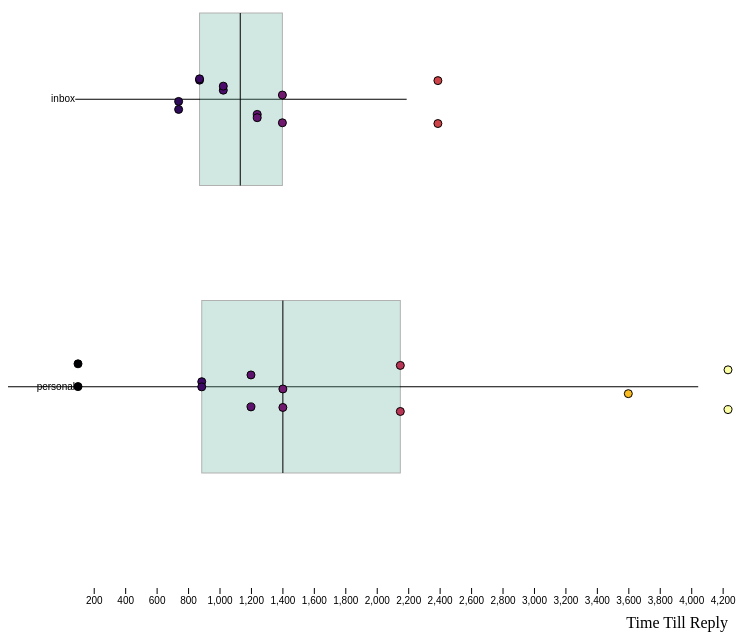
D3 v4 page, settled after 480 driven frames (8 s of simulated time); the page loaded 1 data file(s).


  // set the dimensions and margins of the graph
var margin = {top: 10, right: 30, bottom: 50, left: 70},
    width = 750 - margin.left - margin.right,
    height = 750 - margin.top - margin.bottom;

// append the svg object to the body of the page
var svg = d3.select("#my_dataviz")
  .append("svg")
    .attr("width", width + margin.left + margin.right)
    .attr("height", height + margin.top + margin.bottom)
  .append("g")
    .attr("transform",
          "translate(" + margin.left + "," + margin.top + ")");

// Read the data and compute summary statistics for each specie
d3.csv("data.csv", function(data) {

  // Compute quartiles, median, inter quantile range min and max --> these info are then used to draw the box.
  var sumstat = d3.nest() // nest function allows to group the calculation per level of a factor
    .key(function(d) { return d.folder;})
    .rollup(function(d) {
      q1 = d3.quantile(d.map(function(g) { return parseInt(g.time_elapsed);}).sort(d3.ascending),.25)
      median = d3.quantile(d.map(function(g) { return parseInt(g.time_elapsed);}).sort(d3.ascending),.5)
      q3 = d3.quantile(d.map(function(g) { return parseInt(g.time_elapsed);}).sort(d3.ascending),.75)
      interQuantileRange = q3 - q1
      min = q1 - 1.5*interQuantileRange
      max = q3 + 1.5*interQuantileRange
      // console.log(d.map(function(g) { return parseInt(g.time_elapsed);}).sort(d3.ascending))
      // console.log(q1, median, q3, interQuantileRange, min, max)
      return({q1: q1, median: median, q3: q3, interQuantileRange: interQuantileRange, min: min, max: max})
    })
    .entries(data)

  // Show the Y scale
  var y = d3.scaleBand()
    .range([ height, 0 ])
    .domain(["personal", "inbox"])
    .padding(.4);
  svg.append("g")
    .call(d3.axisLeft(y).tickSize(0))
    .select(".domain").remove()

  // Show the X scale
  console.log(parseInt(d3.max(data, d => d.time_elapsed)))
  var x = d3.scaleLinear()
    .domain([d3.min(data, d => parseInt(d.time_elapsed)), d3.max(data, d => parseInt(d.time_elapsed))])
    .range([0, width])
  svg.append("g")
    .attr("transform", "translate(0," + height + ")")
    .call(d3.axisBottom(x).ticks(15))
    .select(".domain").remove()

  // Color scale
  var myColor = d3.scaleSequential()
    .interpolator(d3.interpolateInferno)
    .domain([d3.min(data, d => parseInt(d.time_elapsed)), d3.max(data, d => parseInt(d.time_elapsed))])

  // Add X axis label:
  svg.append("text")
      .attr("text-anchor", "end")
      .attr("x", width)
      .attr("y", height + margin.top + 30)
      .text("Time Till Reply");

  // Show the main horizontal line
  svg
    .selectAll("horiLines")
    .data(sumstat)
    .enter()
    .append("line")
      .attr("x1", function(d){return(x(d.value.min))})
      .attr("x2", function(d){return(x(d.value.max))})
      .attr("y1", function(d){return(y(d.key) + y.bandwidth()/2)})
      .attr("y2", function(d){return(y(d.key) + y.bandwidth()/2)})
      .attr("stroke", "black")
      .style("width", 40)

  // rectangle for the main box
  svg
    .selectAll("boxes")
    .data(sumstat)
    .enter()
    .append("rect")
        .attr("x", function(d){return(x(d.value.q1))}) // console.log(x(d.value.q1)) ;
        .attr("width", function(d){ ; return(x(d.value.q3)-x(d.value.q1))}) //console.log(x(d.value.q3)-x(d.value.q1))
        .attr("y", function(d) { return y(d.key); })
        .attr("height", y.bandwidth() )
        .attr("stroke", "black")
        .style("fill", "#69b3a2")
        .style("opacity", 0.3)

  // Show the median
  svg
    .selectAll("medianLines")
    .data(sumstat)
    .enter()
    .append("line")
      .attr("y1", function(d){return(y(d.key))})
      .attr("y2", function(d){return(y(d.key) + y.bandwidth())})
      .attr("x1", function(d){return(x(d.value.median))})
      .attr("x2", function(d){return(x(d.value.median))})
      .attr("stroke", "black")
      .style("width", 80)

  // create a tooltip
  var tooltip = d3.select("#my_dataviz")
    .append("div")
      .style("opacity", 0)
      .attr("class", "tooltip")
      .style("font-size", "16px")
  // Three function that change the tooltip when user hover / move / leave a cell
  var mouseover = function(d) {
    tooltip
      .transition()
      .duration(200)
      .style("opacity", 1)
    tooltip
        .html("<span style='color:grey'>Time Elapsed: </span>" + d.time_elapsed) // + d.Prior_disorder + "<br>" + "HR: " +  d.HR)
        .style("left", (d3.mouse(this)[0]+30) + "px")
        .style("top", (d3.mouse(this)[1]+30) + "px")
  }
  var mousemove = function(d) {
    tooltip
      .style("left", (d3.mouse(this)[0]+30) + "px")
      .style("top", (d3.mouse(this)[1]+30) + "px")
  }
  var mouseleave = function(d) {
    tooltip
      .transition()
      .duration(200)
      .style("opacity", 0)
  }

  // Add individual points with jitter
  var jitterWidth = 50
  svg
    .selectAll("indPoints")
    .data(data)
    .enter()
    .append("circle")
      .attr("cx", function(d){ return(x(d.time_elapsed))})
      .attr("cy", function(d){ return( y(d.folder) + (y.bandwidth()/2) - jitterWidth/2 + Math.random()*jitterWidth )})
      .attr("r", 4)
      .style("fill", function(d){ return(myColor(+d.time_elapsed)) })
      .attr("stroke", "black")
      .on("mouseover", mouseover)
      .on("mousemove", mousemove)
      .on("mouseleave", mouseleave)


})

// ── index.js
/**
 * Main entry point -- this file has been added to index.html in a <script> tag. Add whatever code you want below.
 */
"use strict";
var margin = {top: 25, right: 70, bottom: 70, left: 70, axis: 10},
    width = 750 - margin.left - margin.right - margin.axis,
    height = 750 - margin.top - margin.bottom;
var rightPanelWidth = 300;

var datafilename = "../processed_data/analyzed_data.csv"
var emaildata = [];

// Read the file, turn it into the emaildata obj
function readData() {
    d3.csv(datafilename, function(data) {
        emaildata = data;
    });
}
readData(); // This runs automatically without any trigger

// Populate the dropdown with the potential senders. 
window.addEventListener("load", populateDropdown);
function populateDropdown() {
    var senders = emaildata.map(d => d.sender);
    var uniqueSenders = senders.filter((v, i, a) => a.indexOf(v) === i);

    var dropdownselect = d3.select("#senderdd");

    // Create dropdown. 
    dropdownselect.selectAll("option")
        .data(uniqueSenders)
        .enter()
        .append("option")
        .text(d => d)
    
    dropdownselect
        // Default entry
        .attr("selected", function(d) { 
            uponDropdownChange(uniqueSenders[0]);
            return uniqueSenders[0];
        })
        // Update the graph when the dropdown is changed.
        .on("change", function() {
            var selectedSender = d3.select(this).property("value");
            uponDropdownChange(selectedSender);
        });

    function uponDropdownChange(sender){
        var data = getFilteredData(emaildata, sender);
        populateTopicSelection(data);
        update(sender, getNRecipients())
    }
}
function getSelectedSender() {
    var dropdown = d3.select("#senderdd");
    var selectedSender = dropdown.property("value");
    return selectedSender;
}

// Populate the topic selection checkbox entries
function populateTopicSelection(filteredData) {
    var topics = filteredData.map(d => d.topic);
    var uniqueTopics = topics.filter((v, i, a) => a.indexOf(v) === i);

    var topicSelection = d3.select("#topics");

    // Clear the existing checkboxes (PRIVACY ISSUE)
    topicSelection.selectAll("*").remove();

    // Create new checkboxes    
    var buttons = topicSelection.selectAll("input")
        .data(uniqueTopics)
        .enter()
        .append("div")
        .attr("class", "checkbox")
        .on("change", function() {
            // When the topics have changed, update the viz
            update(getSelectedSender(), getNRecipients());
        });
    buttons.append("input")
            .attr("type", "checkbox")
            .attr("id", d => d)
            .attr("name", "topicChk") // how we identify them
            .attr("value", d => d)
            .attr("class", "checkboxes")
            .property('checked', true) // start checked
    buttons.append("label")
            .attr("for", d => d)
            .text(d=>d)
            .attr("class", "checkboxes");
}
// Get the checked boxes. Code from StackOverflow
function getCheckedTopics() {
    var checkboxes = document.getElementsByName("topicChk");
    var checkboxesChecked = [];
    for (var i = 0; i < checkboxes.length; i++) {
        if (checkboxes[i].checked) {
            checkboxesChecked.push(checkboxes[i].defaultValue);
        }
    }
    return checkboxesChecked.length > 0 ? checkboxesChecked : " ";
}



// Attach listener to the text entry (# of recipients)
window.addEventListener("load", nRecipientsListener);
function nRecipientsListener() {
    var nRecipients = d3.select("#nrecipients");
    nRecipients.on("change", function() {
        update(getSelectedSender(), this.value);
    });
}
function getNRecipients() {
    var nRecipients = d3.select("#nrecipients");
    return nRecipients.property("value");
}


// Get k most frequent recipients
// Ideal input: filtered data by sender
// Github copilot wrote this function. 
function getTopKRecipients(k, data) {
    var recipients = data.map(d => d.recipient);
    var uniqueRecipients = recipients.filter((v, i, a) => a.indexOf(v) === i);
    var recipientCounts = uniqueRecipients.map(r => {
        return {recipient: r, count: recipients.filter(x => x === r).length}
    });
    recipientCounts.sort((a, b) => b.count - a.count);
    return recipientCounts.slice(0, k);
}

// return a new filtered dataset with "Other" for non-topk recipients
function getTopKFilteredData(k, data) {
    var topKRecipients = getTopKRecipients(k, data);
    var topKSet = new Set(topKRecipients.map(d => d.recipient));
    var newData = data.map(d => {
        if (topKSet.has(d.recipient)) {
            return d;
        } else {
            return {...d, recipient: "Other"};
        }
    });
    return newData;
}

function getFilteredData(data, sender) {
    return data.filter(d => d.sender === sender)
}

function getQuartiles(data) {
    var returnme = d3.nest() // nest function allows to group the calculation per level of a factor
    .key(function(d) { return d.topic;})
    .rollup(function(d) {
        var q1 = d3.quantile(d.map(function(g) { return parseInt(g.replyspeed)/60;}).sort(d3.ascending),.25)
        var median = d3.quantile(d.map(function(g) { return parseInt(g.replyspeed)/60;}).sort(d3.ascending),.5)
        var q3 = d3.quantile(d.map(function(g) { return parseInt(g.replyspeed)/60;}).sort(d3.ascending),.75)
        var interQuantileRange = q3 - q1
        var min = Math.max(q1 - 1.5*interQuantileRange, 0)
        var max = q3 + 1.5*interQuantileRange
        return({q1: q1, median: median, q3: q3, interQuantileRange: interQuantileRange, min: min, max: max})
    })
    .entries(data);
    return returnme;
}

// what to do with update:
function update(selectedSender, nRecipients) {
    var data = emaildata;
    console.log("Selected sender: ", selectedSender); 
    console.log("Number of recipients: ", nRecipients);

    // Filter the data based on the selected sender.
    var dataFiltered = data.filter(d => d.sender === selectedSender)
    dataFiltered = getTopKFilteredData(nRecipients, dataFiltered);
    dataFiltered = dataFiltered.filter(d => getCheckedTopics().includes(d.topic));

    // clear the div
    d3.select("#my_dataviz").selectAll("*").remove();

    // Deal with too few emails. 
    if (dataFiltered.length <= 20) {
        d3.select("#my_dataviz")
            .append("p")
            .text("Not enough data for " + selectedSender + ".");
        return; // DO NOT MAKE MORE VIZ. 
    }


    // Create the new SVG.
    var mainsvg = d3.select("#my_dataviz")
        .append("svg")
        .attr("width", width + margin.left + margin.right)
        .attr("height", height + margin.top + margin.bottom)
        .append("g")
        .attr("transform",
                "translate(" + margin.left + "," + margin.top + ")");

    // Create the right panel
    var rightPanelSvg = d3.select("#my_dataviz")
        .append("svg")  
        .attr("width", rightPanelWidth)
        .attr("height", height + margin.top + margin.bottom)



    // Compute quartiles, median, inter quantile range min and max --> these info are then used to draw the box.
    var sumstat = getQuartiles(dataFiltered);

    // Show the Y scale
    var y = d3.scaleBand()
        .range([ height, 0 ])
        .domain(dataFiltered.map(d => d.topic))
        .padding(.4);
    mainsvg.append("g")
        .call(d3.axisLeft(y).ticks(0))
        .select(".domain").remove()

    // Show the X scale
    var x = d3.scaleLinear()
        .domain([0, d3.max(dataFiltered, d => parseInt(d.replyspeed)/60)])
        .range([0, width])
    mainsvg.append("g")
        .attr("transform", "translate(0," + height + ")")
        .call(d3.axisBottom(x))
        .select(".domain").remove()

    // Color scale
    // var myColor = d3.scaleSequential()
    // .interpolator(d3.interpolateInferno)
    // .domain([d3.min(data, d => parseInt(d.time_elapsed)), d3.max(data, d => parseInt(d.time_elapsed))])
    var uniqueRecipients = dataFiltered.map(d => d.recipient)
                                    .filter((v, i, a) => a.indexOf(v) === i);
    var myColor = d3.scaleOrdinal().domain(uniqueRecipients).range(d3.schemeCategory10);

    // Add X axis label:
    mainsvg.append("text")
        .attr("text-anchor", "end")
        .attr("x", width/2)
        .attr("text-anchor", "middle")
        .attr("y", height + margin.top + 30)
        .text("Time Till Reply (seconds)");

    // Add Y axis label:
    mainsvg.append("text")
        .attr("y", -60)
        .attr("transform", `translate(${10} ${height/2}) rotate(-90)`)
        .text("Email Topics");

    // Show the main horizontal line
    mainsvg.selectAll("horiLines")
        .data(sumstat)
        .enter()
        .append("line")
            .attr("x1", function(d){return(x(d.value.min))})
            .attr("x2", function(d){return(x(d.value.max))})
            .attr("y1", function(d){return(y(d.key) + y.bandwidth()/2)})
            .attr("y2", function(d){return(y(d.key) + y.bandwidth()/2)})
            .attr("stroke", "black")
            .style("width", 40)

    // rectangle for the main box
    mainsvg.selectAll("boxes")
        .data(sumstat)
        .enter()
        .append("rect")
            .attr("x", function(d){return(x(d.value.q1))})
            .attr("width", function(d){ ; return(x(d.value.q3)-x(d.value.q1))})
            .attr("y", function(d) { return y(d.key); })
            .attr("height", y.bandwidth() )
            .attr("stroke", "black")
            .style("fill", "#69b3a2")
            .style("opacity", 0.3)

    // Show the median
    mainsvg.selectAll("medianLines")
        .data(sumstat)
        .enter()
        .append("line")
            .attr("y1", function(d){return(y(d.key))})
            .attr("y2", function(d){return(y(d.key) + y.bandwidth())})
            .attr("x1", function(d){return(x(d.value.median))})
            .attr("x2", function(d){return(x(d.value.median))})
            .attr("stroke", "black")
            .style("width", 80)

    // create a tooltip
    var tooltip = d3.select("#my_dataviz")
                    .append("div")
                        .style("opacity", 0)
                        .attr("class", "tooltip")
                        .style("font-size", "16px")
        
    // Three function that change the tooltip when user hover / move / leave a cell
    var mouseover = function(d) {
    tooltip
        .transition()
        .duration(200)
        .style("opacity", 1)
    tooltip
        .html("<span style='color:grey'>Time Elapsed: </span>" + (d.replyspeed/60)) // + d.Prior_disorder + "<br>" + "HR: " +  d.HR)
        .style("left", (d3.mouse(this)[0]+30) + "px")
        .style("top", (d3.mouse(this)[1]+30) + "px")
    }
    var mousemove = function(d) {
    tooltip
        .style("left", (d3.mouse(this)[0]+30) + "px")
        .style("top", (d3.mouse(this)[1]+30) + "px")
    }
    var mouseleave = function(d) {
    tooltip
        .transition()
        .duration(200)
        .style("opacity", 0)
    }

    // Add individual points with jitter
    var radius = 50
    mainsvg
    .selectAll("indPoints")
    .data(dataFiltered)
    .enter()
    .append("circle")
        .attr("cx", function(d){ return(x(d.replyspeed/60))})
        .attr("cy", function(d){ return( y(d.topic) + (y.bandwidth()/2) - radius/2 + Math.random()*radius )})
        .attr("r", 4)
        .style("fill", function(d) { return(myColor(d.recipient)) }) //@trisha - needs to be recipient?
        .attr("stroke", "black")
        .on("mouseover", mouseover)
        .on("mousemove", mousemove)
        .on("mouseleave", mouseleave)


    // Add one dot in the legend for each name.
    rightPanelSvg.selectAll("mydots")
        .data(uniqueRecipients)
        .enter()
        .append("circle")
        .attr("cx", 10)
        .attr("cy", function(d,i){ return 50 + i*25}) // 100 is where the first dot appears. 25 is the distance between dots
        .attr("r", 7)
        .style("fill", function(d){ return myColor(d)})

    // Add one dot in the legend for each name.
    rightPanelSvg.selectAll("mylabels")
        .data(uniqueRecipients)
        .enter()
        .append("text")
        .attr("x", 30)
        .attr("y", function(d,i){ return 50 + i*25}) // 100 is where the first dot appears. 25 is the distance between dots
        .style("fill", function(d){ return myColor(d)})
        .text(function(d){ return d})
        .attr("text-anchor", "left")
        .style("alignment-baseline", "middle")
}

### data: data.csv
recipient, folder, time_elapsed, sender
bill, personal, 2150, william
tom, inbox, 740, william
jane, personal, 1200, william
harry, inbox, 1400, william
mary, personal, 100, william
sally, inbox, 873, william
jake, personal, 4234, william
jack, inbox, 1240, william
jill, personal, 887, william
ron, inbox, 2389, william
john, personal, 1403, william
ben, inbox, 1024, william
bill, personal, 2150, henry
tom, inbox, 740, henry
jane, personal, 1200, henry
harry, inbox, 1400, henry
mary, personal, 100, henry
sally, inbox, 873, henry
jake, personal, 4234, henry
jack, inbox, 1240, henry
jill, personal, 887, henry
ron, inbox, 2389, henry
john, personal, 1403, henry
ben, inbox, 1024, henry
mary, personal, 3600, henry